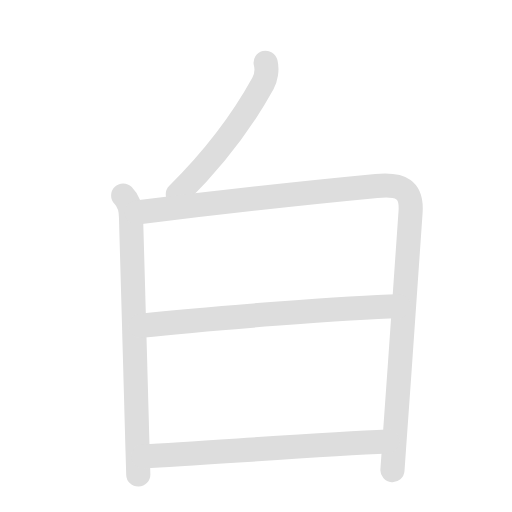
t = 0.00 s
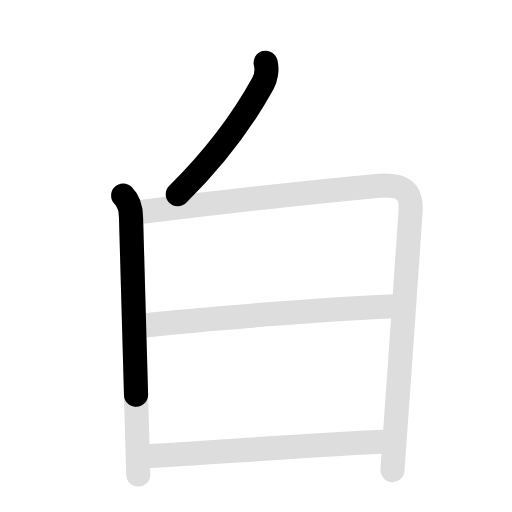
t = 1.50 s
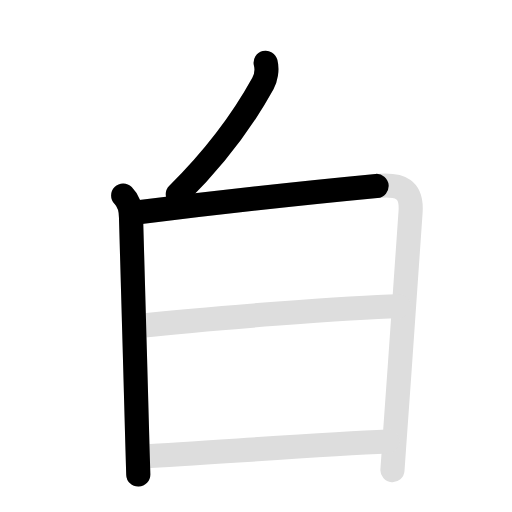
t = 3.00 s
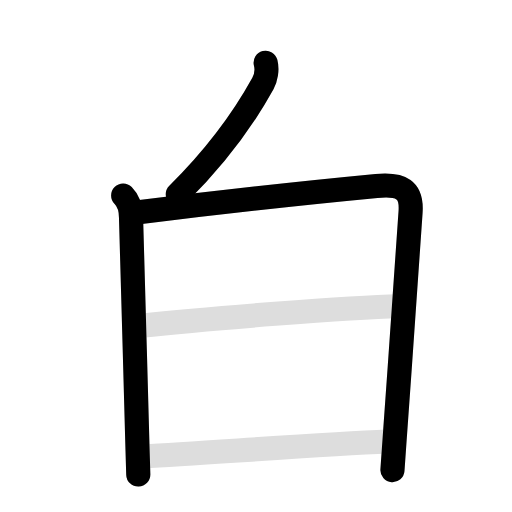
t = 4.40 s
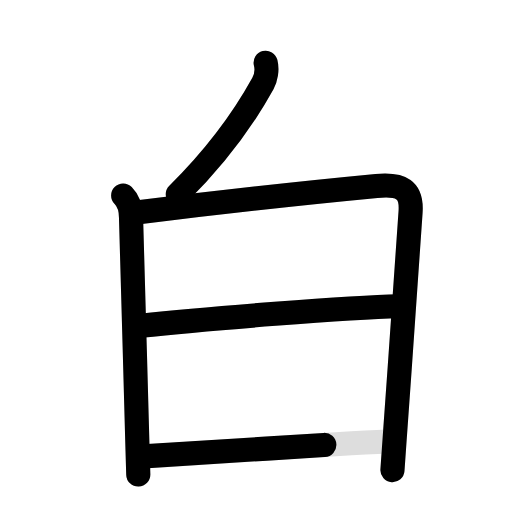
t = 6.15 s
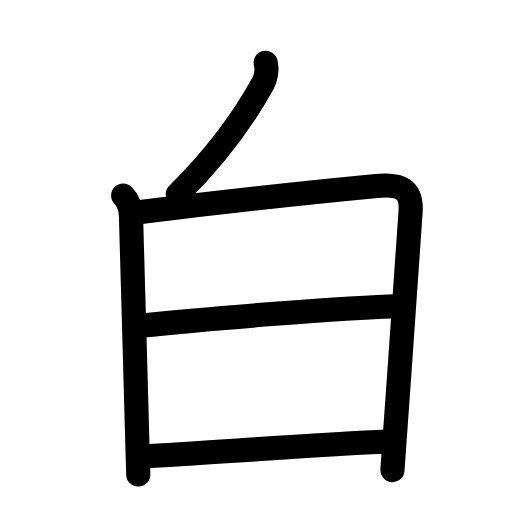
t = 7.50 s

The animated SVG that drew these frames (rendered in a browser with its animation timeline set to each time). Animation: 10 SMIL elements (animate=6,set=4); one cycle of 7.50 s, repeats indefinitely.

<svg id="kvg-0767d" class="kanjivg" viewBox="0 0 106 106" width="106" height="106" xmlns="http://www.w3.org/2000/svg" xmlns:xlink="http://www.w3.org/1999/xlink" xml:space="preserve" version="1.1" baseProfile="full"><defs><style type="text/css">path.black{fill:none;stroke:black;stroke-width:5;stroke-linecap:round;stroke-linejoin:round;}path.grey{fill:none;stroke:#ddd;stroke-width:5;stroke-linecap:round;stroke-linejoin:round;}path.stroke{fill:none;stroke:black;stroke-width:5;stroke-linecap:round;stroke-linejoin:round;}text{font-size:16px;font-family:Segoe UI Symbol,Cambria Math,DejaVu Sans,Symbola,Quivira,STIX,Code2000;-webkit-touch-callout:none;cursor:pointer;-webkit-user-select:none;-khtml-user-select:none;-moz-user-select:none;-ms-user-select:none;user-select: none;}text:hover{color:#777;}#reset{font-weight:bold;}</style><marker id="markerStart" markerWidth="8" markerHeight="8" style="overflow:visible;"><circle cx="0" cy="0" r="1.5" style="stroke:none;fill:red;fill-opacity:0.5;"/></marker><marker id="markerEnd" style="overflow:visible;"><circle cx="0" cy="0" r="0.8" style="stroke:none;fill:blue;fill-opacity:0.5;"><animate attributeName="opacity" from="1" to="0" dur="3s" repeatCount="indefinite" /></circle></marker></defs><path d="M55,13c0.38,1.5,0,3.25-0.57,4.29C51.32,22.93,46,31.12,36.81,40.22" class="grey" /><path d="M25.5,40.47c1.14,1.14,1.63,2.81,1.63,4.63c0,1.55,0.95,32.47,1.32,47.14c0.06,2.58,0.13,4.66,0.18,6" class="grey" /><path d="M28.27,43.98c13.98-1.73,39.08-4.47,49.67-5.48c5.19-0.5,7.37,0.76,7.06,5.38c-0.62,9.12-2.09,30.3-3.29,46.88c-0.17,2.42-0.33,4.65-0.46,6.57" class="grey" /><path d="M29.13,67.44C42.25,66,72.38,63.62,82.57,63.4" class="grey" /><path d="M29.69,94.49C43,93.75,66.62,92,80.19,91.41" class="grey" /><path d="M55,13c0.38,1.5,0,3.25-0.57,4.29C51.32,22.93,46,31.12,36.81,40.22" class="stroke" stroke-dasharray="150"><animate attributeName="stroke-dashoffset" from="150" to="0" dur="1.8s" begin="0.0s" fill="freeze" /></path><path d="M25.5,40.47c1.14,1.14,1.63,2.81,1.63,4.63c0,1.55,0.95,32.47,1.32,47.14c0.06,2.58,0.13,4.66,0.18,6" class="stroke" stroke-dasharray="150"><set attributeName="opacity" to="0" dur="1.0s" /><animate attributeName="stroke-dashoffset" from="150" to="0" dur="1.8s" begin="1.0s" fill="freeze" /></path><path d="M28.27,43.98c13.98-1.73,39.08-4.47,49.67-5.48c5.19-0.5,7.37,0.76,7.06,5.38c-0.62,9.12-2.09,30.3-3.29,46.88c-0.17,2.42-0.33,4.65-0.46,6.57" class="stroke" stroke-dasharray="150"><set attributeName="opacity" to="0" dur="2.4s" /><animate attributeName="stroke-dashoffset" from="150" to="0" dur="1.8s" begin="2.4s" fill="freeze" /></path><path d="M29.13,67.44C42.25,66,72.38,63.62,82.57,63.4" class="stroke" stroke-dasharray="150"><set attributeName="opacity" to="0" dur="4.4s" /><animate attributeName="stroke-dashoffset" from="150" to="0" dur="1.8s" begin="4.4s" fill="freeze" /></path><path d="M29.69,94.49C43,93.75,66.62,92,80.19,91.41" class="stroke" stroke-dasharray="150"><set attributeName="opacity" to="0" dur="5.7s" /><animate attributeName="stroke-dashoffset" from="150" to="0" dur="1.8s" begin="5.7s" fill="freeze" /></path></svg>
